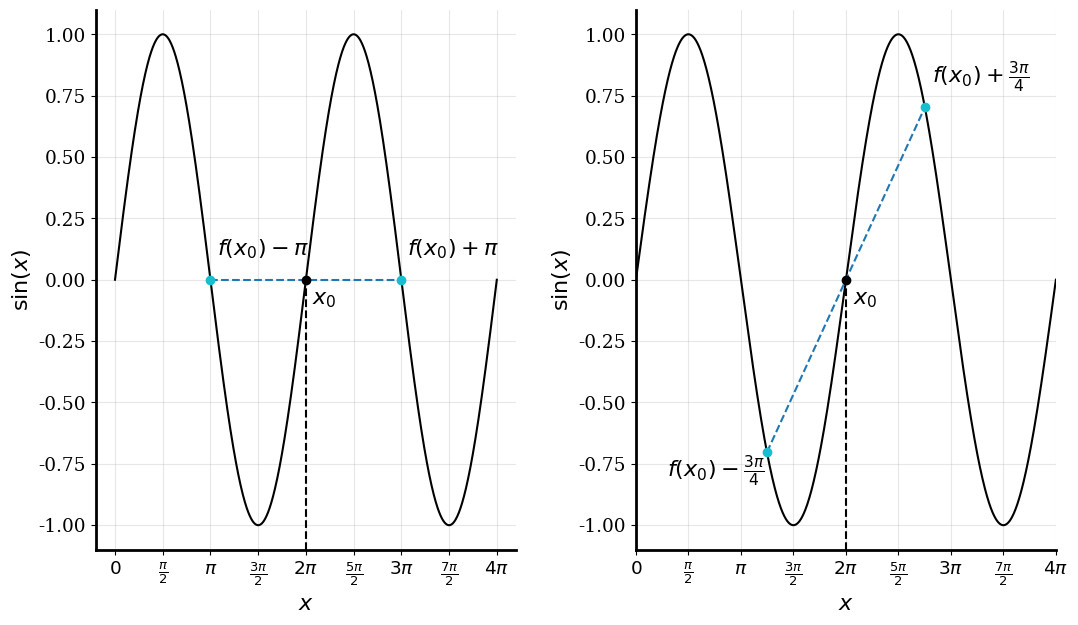

This chart was generated by the following Python code: (Note: this script raises an exception after producing the figure.)
import matplotlib as mpl
import matplotlib.pyplot as plt
from matplotlib import cm
import numpy as np

mpl.rcParams['pdf.fonttype'] = 42
mpl.rcParams['ps.fonttype'] = 42
mpl.rcParams['font.family'] = 'serif'
mpl.rcParams['font.size'] = 16
mpl.rcParams['xtick.labelsize'] = 'small'
mpl.rcParams['ytick.labelsize'] = 'small'
mpl.rcParams['text.usetex'] = False
mpl.rcParams['axes.linewidth'] = 2

colors = cm.get_cmap("tab10", 2)
col1 = colors(0)
col2 = colors(1)

fig = plt.figure(figsize=(12, 6))
ax1 = plt.axes((0.1, 0.1, 0.35, 0.9))
ax2 = plt.axes((0.55, 0.1, 0.35, 0.9))

ax1.spines['right'].set_visible(False)
ax1.spines['top'].set_visible(False)
ax1.grid(True,which='major',axis='both',alpha=0.3)
ax1.set_xlabel(r"$x$")
ax1.set_ylabel(r"$\sin (x)$")

ax2.spines['right'].set_visible(False)
ax2.spines['top'].set_visible(False)
ax2.grid(True,which='major',axis='both',alpha=0.3)
ax2.set_xlabel(r"$x$")
ax2.set_ylabel(r"$\sin (x)$")

x = np.linspace(0, 4*np.pi, 1001)
y = np.sin(x)

ax1.plot(x,y, color='k', label='Frequency')
ax2.plot(x,y, color='k', label='Frequency')
plt.xlim(0, 4*np.pi)

ax1.set_xticks(np.arange(0, 4*np.pi+0.01, np.pi/2))
ax2.set_xticks(np.arange(0, 4*np.pi+0.01, np.pi/2))
labels = ['$0$', r'$\frac{\pi}{2}$', r'$\pi$', r'$\frac{3\pi}{2}$', r'$2\pi$',
          r'$\frac{5\pi}{2}$', r'$3\pi$', r'$\frac{7\pi}{2}$', r'$4\pi$']
ax1.set_xticklabels(labels)
ax2.set_xticklabels(labels)

ax1.axvline(2 * np.pi, color='black', linestyle='dashed', ymax=0.5)
ax2.axvline(2 * np.pi, color='black', linestyle='dashed', ymax=0.5)


window = 250
x0 = 500
# central approximation

lower, upper = y[lower_idx := x0-window], y[upper_idx := x0+window]
slope = (upper - lower) / (upper_idx - lower_idx)

# slope * x0 + n = f(x0)
y_intersect = y[x0] - slope * x0

ax1.plot(domain := x[lower_idx: upper_idx + 1], slope * domain + y_intersect, color=col1, linestyle='dashed', label='central approximation')

ax1.plot(x[x0], 0.0, marker='o', color='k')
ax1.plot(x[upper_idx], 0.0, marker='o', color=col2)
ax1.plot(x[lower_idx], 0.0, marker='o', color=col2)

ax1.text(x[upper_idx] + 0.2, 0.1, r'$f(x_0) + \pi$')
ax1.text(x[lower_idx] + 0.2, 0.1, r'$f(x_0) - \pi$')
ax1.text(x[x0] + 0.2, -0.1, r'$x_0$')


window = 188
lower, upper = y[lower_idx := x0-window], y[upper_idx := x0+window]
slope = (upper - lower) / ((upper_idx - lower_idx) / 1000 * 4 * np.pi)
# slope * x0 + n = f(x0)
y_intersect = y[x0] - slope * x0

ax2.plot(domain := x[lower_idx: upper_idx + 1], slope * domain + y_intersect / 1000 * 4 * np.pi, color=col1, linestyle='dashed', label='central approximation')

ax2.plot(x[x0], 0.0, marker='o', color='k')
ax2.plot(x[upper_idx], y[upper_idx], marker='o', color=col2)
ax2.plot(x[lower_idx], y[lower_idx], marker='o', color=col2)

ax2.text(x[upper_idx] + 0.2, y[upper_idx] + 0.1, r'$f(x_0) + \frac{3\pi}{4}$')
ax2.text(x[lower_idx] - 3, y[lower_idx] - 0.1, r'$f(x_0) - \frac{3\pi}{4}$')
ax2.text(x[x0] + 0.2, -0.1, r'$x_0$')

plt.savefig('figures/central_periodic.svg')
